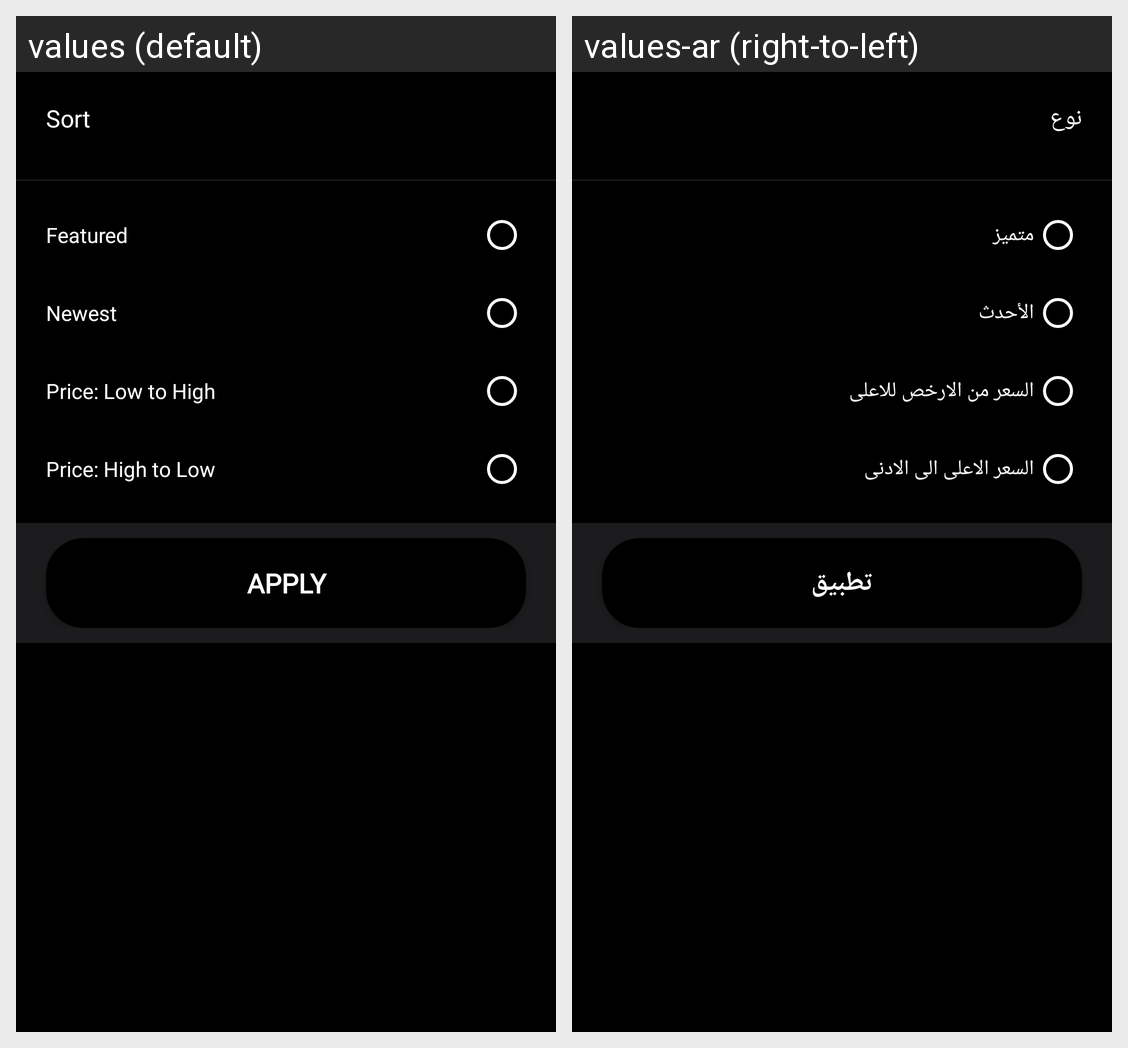

This grid shows one Android layout under two languages. Give, for every string resource on the screen, its name, the default text and each shown locale's text.
Android screen res/layout/bottom_sheet_product_sort.xml rendered under 2 locales, left to right: values (default), values-ar (right-to-left). Device: Nexus 5 (rendered at 1080×1920; each locale shown at half size, 540×960, under a caption strip naming it); theme AppTheme.
Strings drawn on this screen, with the default value and each locale's value (text and hints the layout hard-codes, and strings that could not be matched under every locale, appear in the picture but are not listed):

sort
  values: Sort
  values-ar: نوع

featured
  values: Featured
  values-ar: متميز

newest
  values: Newest
  values-ar: الأحدث

price_low_to_high
  values: Price: Low to High
  values-ar: السعر من الارخص للاعلى

price_high_to_low
  values: Price: High to Low
  values-ar: السعر الاعلى الى الادنى

apply
  values: APPLY
  values-ar: تطبيق
